Labelled photos from "SAR", an image-classification folder in danfye/01SAR_HROS. The possible labels are: photovoltaic, airplane, beach, bridge, crosswalk, golf course, oil tank, river, runway, ship.

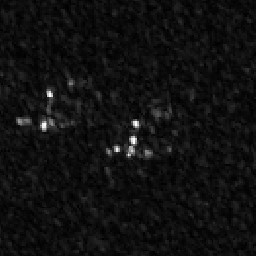
Label: airplane

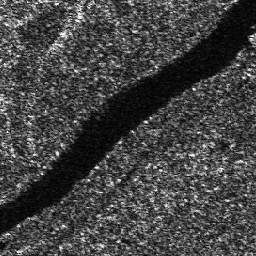
Label: river

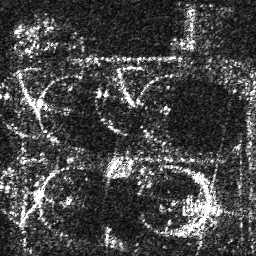
Label: oil tank

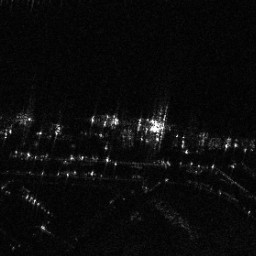
Label: ship

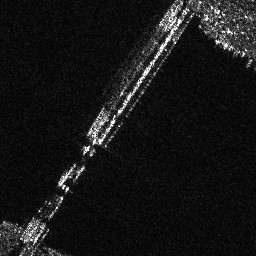
Label: bridge

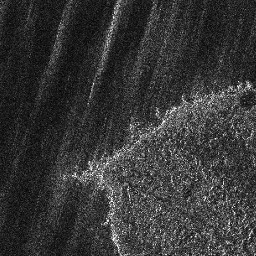
Label: beach
